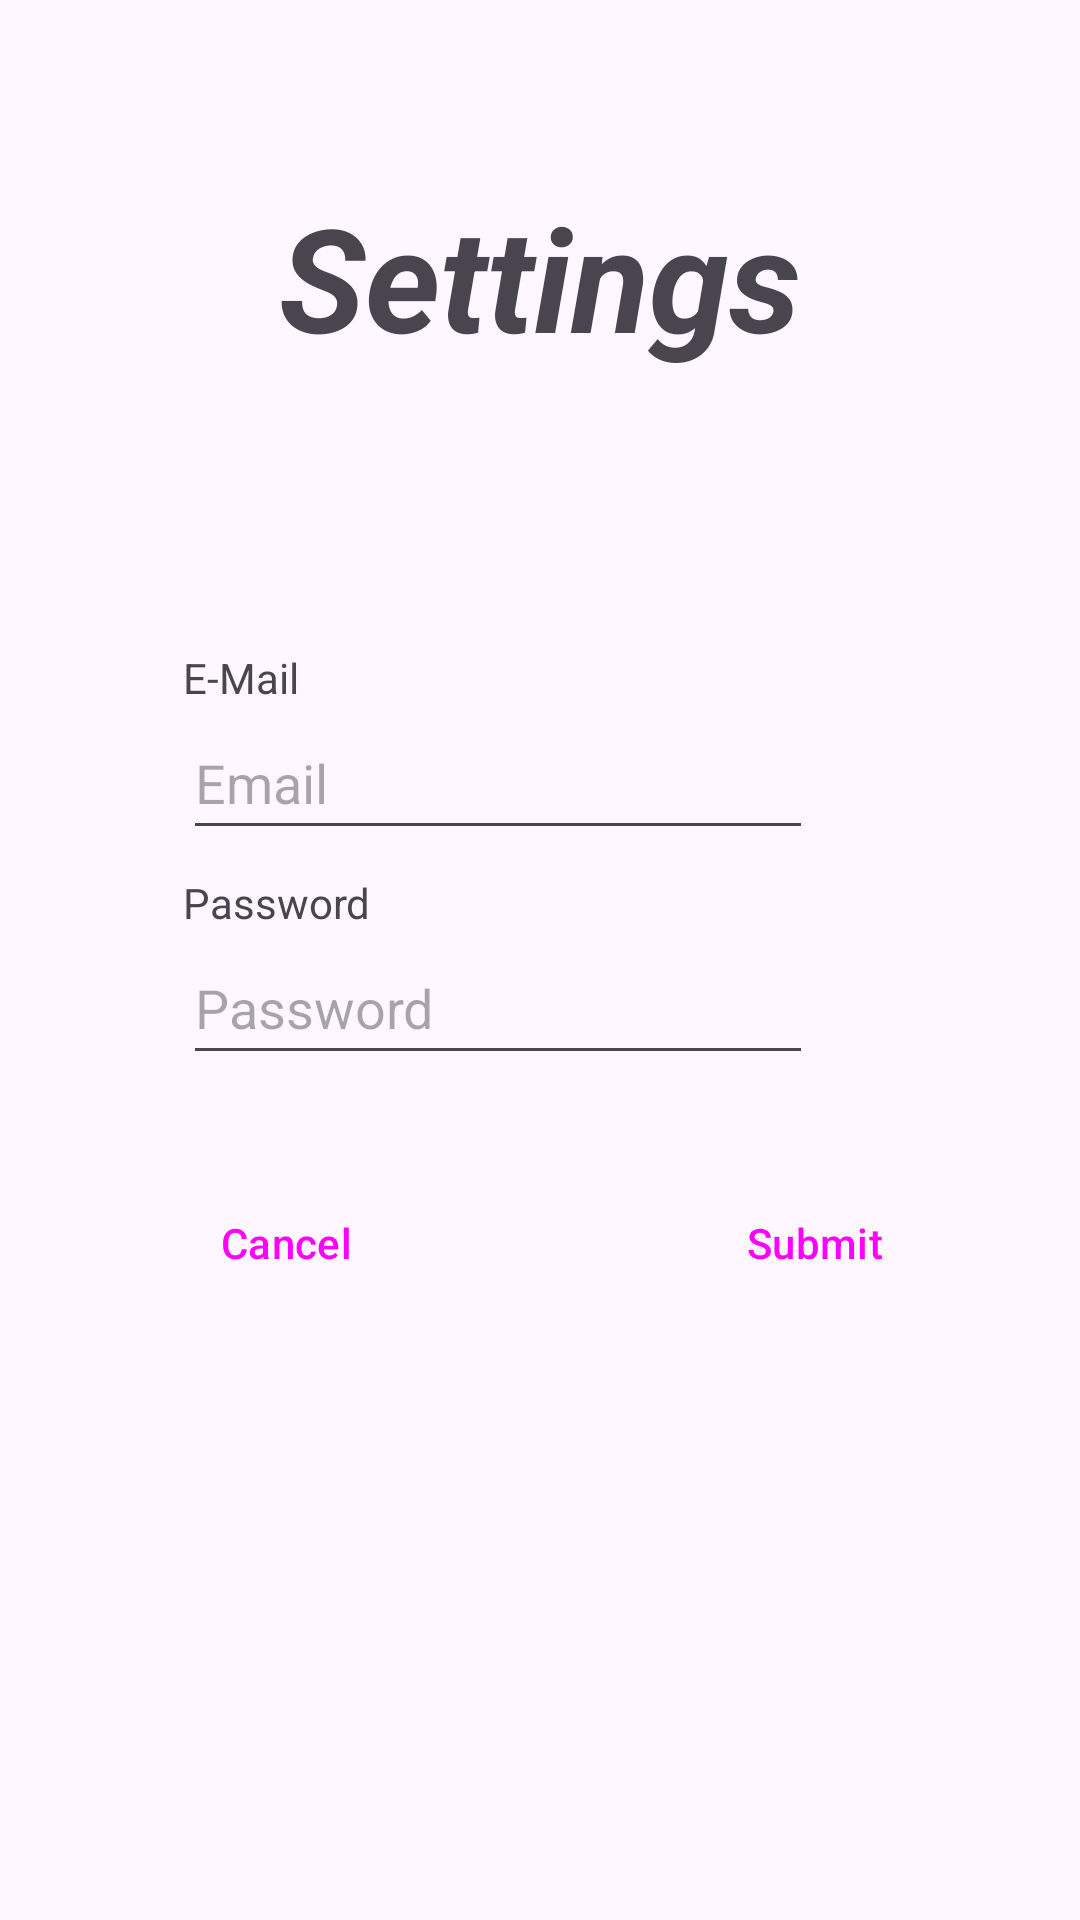

The Android layout XML behind this screen, and the referenced resources:
<!-- AndroidManifest.xml: application theme Theme.Worknet -->
<!-- res/layout/fragment_settings.xml -->
<?xml version="1.0" encoding="utf-8"?>
<FrameLayout xmlns:android="http://schemas.android.com/apk/res/android"
    xmlns:app="http://schemas.android.com/apk/res-auto"
    xmlns:tools="http://schemas.android.com/tools"
    android:layout_width="match_parent"
    android:layout_height="match_parent"
    tools:context=".SettingsFragment">

    <androidx.constraintlayout.widget.ConstraintLayout
        android:layout_width="match_parent"
        android:layout_height="match_parent">

        <TextView
            android:id="@+id/textView3"
            android:layout_width="wrap_content"
            android:layout_height="wrap_content"
            android:layout_marginTop="60dp"
            android:gravity="start|center_vertical"
            android:text="@string/settings"
            android:textSize="48sp"
            android:textStyle="bold|italic"
            app:drawableLeftCompat="@drawable/worknet_logo"
            app:layout_constraintEnd_toEndOf="parent"
            app:layout_constraintStart_toStartOf="parent"
            app:layout_constraintTop_toTopOf="parent" />

        <EditText
            android:id="@+id/editTextTextPassword"
            android:layout_width="wrap_content"
            android:layout_height="48dp"
            android:ems="10"
            android:hint="@string/fill_with_password"
            android:importantForAutofill="no"
            android:inputType="textPassword"
            app:layout_constraintEnd_toEndOf="parent"
            app:layout_constraintHorizontal_bias="0.407"
            app:layout_constraintStart_toStartOf="parent"
            app:layout_constraintTop_toBottomOf="@+id/textView2"
            tools:ignore="LabelFor" />

        <TextView
            android:id="@+id/textView"
            android:layout_width="wrap_content"
            android:layout_height="wrap_content"
            android:layout_marginTop="92dp"
            android:text="@string/e_mail"
            app:layout_constraintStart_toStartOf="@+id/editTextTextEmailAddress"
            app:layout_constraintTop_toBottomOf="@+id/textView3" />

        <EditText
            android:id="@+id/editTextTextEmailAddress"
            android:layout_width="wrap_content"
            android:layout_height="48dp"
            android:autofillHints="mail@example.com"
            android:ems="10"
            android:hint="@string/fill_with_email"
            android:inputType="textEmailAddress"
            app:layout_constraintEnd_toEndOf="parent"
            app:layout_constraintHorizontal_bias="0.407"
            app:layout_constraintStart_toStartOf="parent"
            app:layout_constraintTop_toBottomOf="@+id/textView"
            tools:ignore="LabelFor" />

        <TextView
            android:id="@+id/textView2"
            android:layout_width="wrap_content"
            android:layout_height="wrap_content"
            android:layout_marginTop="8dp"
            android:text="@string/password"
            app:layout_constraintStart_toStartOf="@+id/editTextTextPassword"
            app:layout_constraintTop_toBottomOf="@+id/editTextTextEmailAddress" />

        <LinearLayout
            style="?android:attr/buttonBarStyle"
            android:layout_width="match_parent"
            android:layout_height="wrap_content"
            android:layout_marginStart="8dp"
            android:layout_marginTop="32dp"
            android:layout_marginEnd="8dp"
            android:orientation="horizontal"
            app:layout_constraintEnd_toEndOf="parent"
            app:layout_constraintStart_toStartOf="parent"
            app:layout_constraintTop_toBottomOf="@+id/editTextTextPassword">

            <Button
                android:id="@+id/buttonCancel"
                style="?android:attr/buttonBarButtonStyle"
                android:layout_width="wrap_content"
                android:layout_height="wrap_content"
                android:layout_weight="1"
                android:layout_marginEnd="8dp"
                android:text="@string/cancel" />

            <Button
                android:id="@+id/buttonSubmit"
                style="?android:attr/buttonBarButtonStyle"
                android:layout_width="wrap_content"
                android:layout_height="wrap_content"
                android:layout_weight="1"
                android:layout_marginStart="8dp"
                android:text="@string/submit" />
        </LinearLayout>

    </androidx.constraintlayout.widget.ConstraintLayout>
</FrameLayout>
<!-- resources referenced by this layout -->
<resources>
  <string name="cancel">Cancel</string>
  <string name="e_mail">E-Mail</string>
  <string name="fill_with_email">Email</string>
  <string name="fill_with_password">Password</string>
  <string name="password">Password</string>
  <string name="settings">Settings</string>
  <string name="submit">Submit</string>
  <style name="Theme.Worknet" parent="Base.Theme.Worknet" />
  <style name="Base.Theme.Worknet" parent="Theme.Material3.DayNight.NoActionBar">
          
          
      </style>
</resources>
